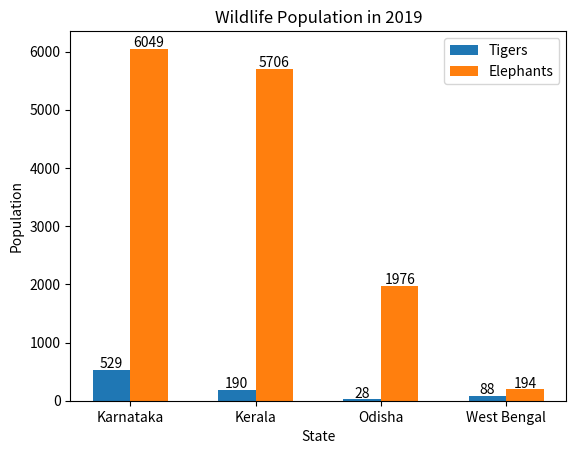

The script that saved this image:
import matplotlib.pyplot as plt
import numpy as np

tigers = [529, 190, 28, 88]
elephants = [6049, 5706, 1976, 194]
states = ['Karnataka', 'Kerala',
          'Odisha', 'West Bengal']

indices = np.arange(len(states))
w = 0.3  # Width of each bar

plt.bar(indices - w / 2, tigers, w, label='Tigers')
plt.bar(indices + w / 2, elephants, w, label='Elephants')

plt.xlabel('State')
plt.ylabel('Population')
plt.title('Wildlife Population in 2019')
plt.legend()

plt.xticks(indices, states)

for index, value in enumerate(tigers):
    plt.text(index - w / 2, value + 30, value, ha='center')

for index, value in enumerate(elephants):
    plt.text(index + w / 2, value + 30, value, ha='center')

plt.savefig('out.png', dpi=300, bbox_inches='tight')
